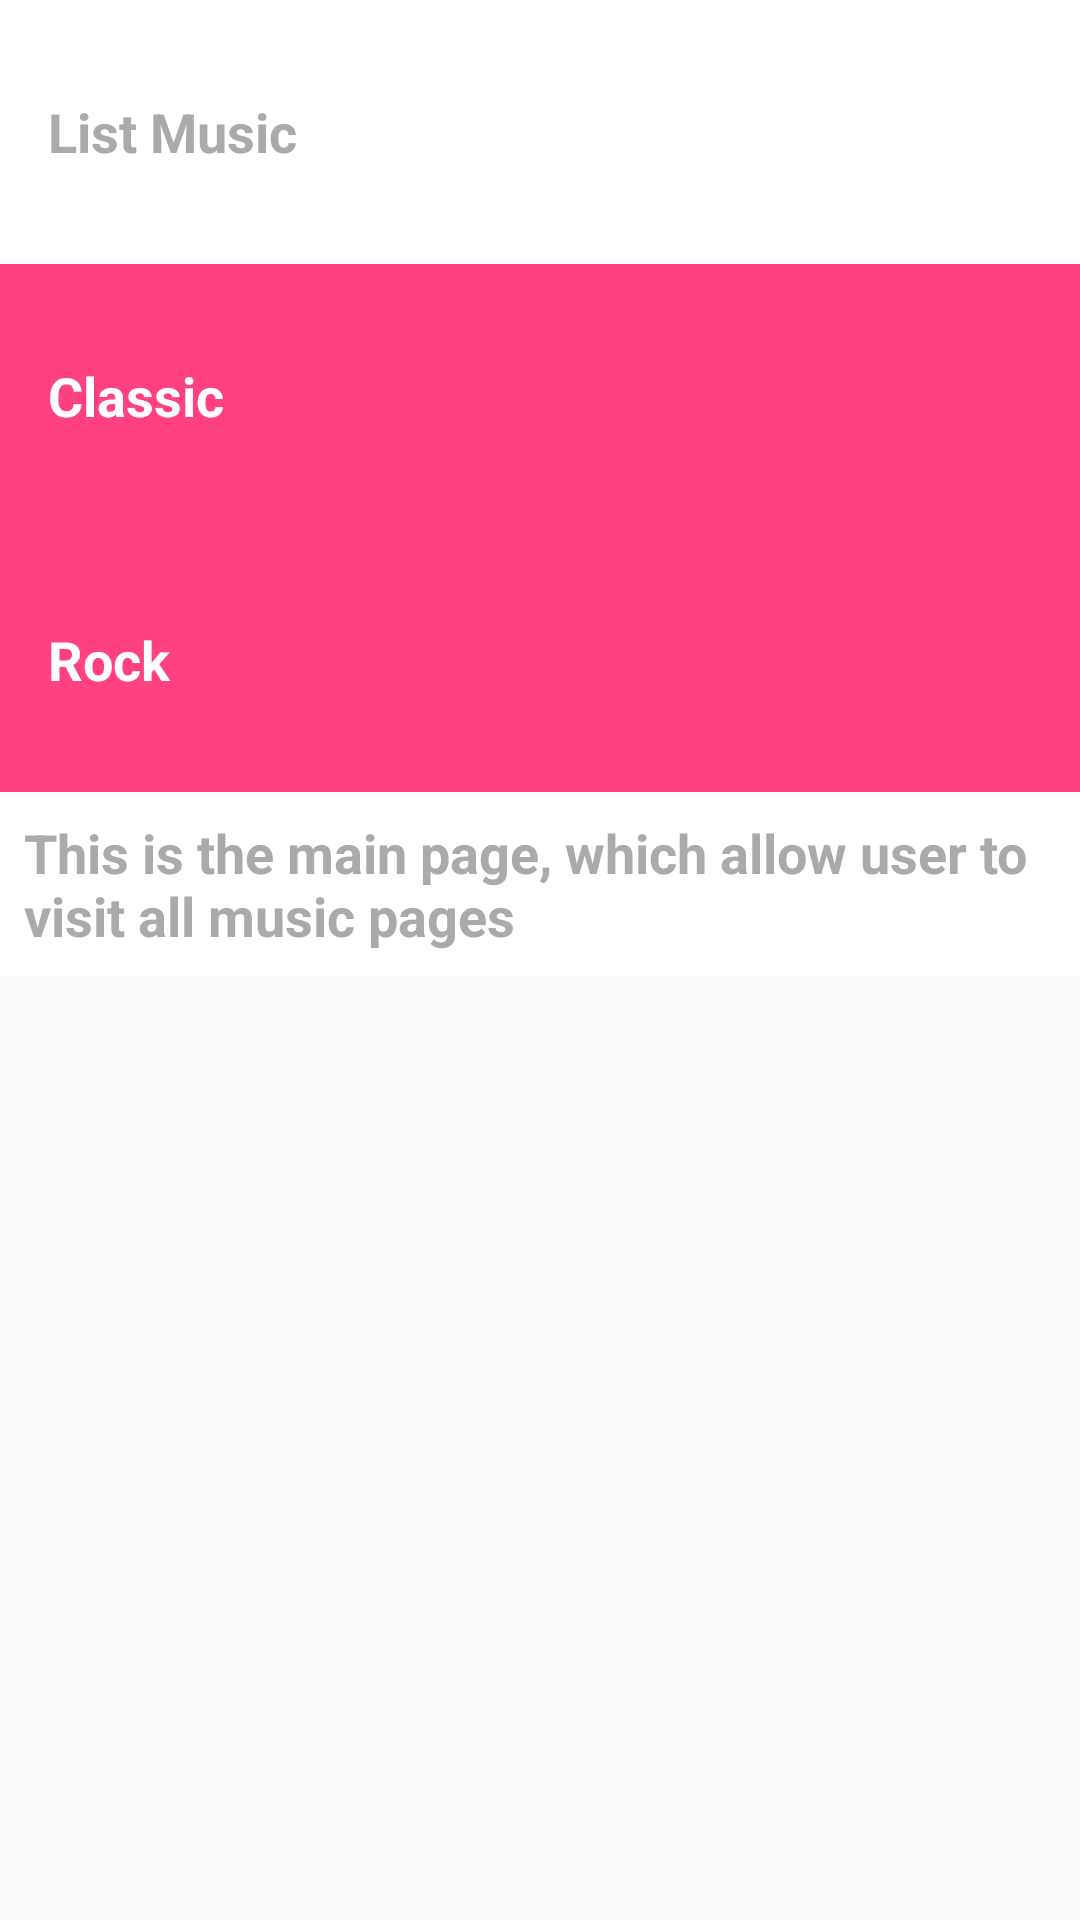

This screen was rendered from an Android layout file. Write that file and the resources it references.
<!-- AndroidManifest.xml: application theme AppTheme -->
<!-- res/layout/activity_main.xml -->
<?xml version="1.0" encoding="utf-8"?>
<android.support.constraint.ConstraintLayout
    xmlns:android="http://schemas.android.com/apk/res/android"
    xmlns:app="http://schemas.android.com/apk/res-auto"
    xmlns:tools="http://schemas.android.com/tools"
    android:layout_width="match_parent"
    android:layout_height="match_parent"
    tools:context="com.nanoddegree.musicapp.MainActivity">

  <LinearLayout
      android:layout_width="0dp"
      android:layout_height="0dp"
      android:orientation="vertical"
      tools:context="com.example.android.miwok.MainActivity"
      tools:layout_constraintTop_creator="1"
      tools:layout_constraintRight_creator="1"
      tools:layout_constraintBottom_creator="1"
      app:layout_constraintBottom_toBottomOf="parent"
      app:layout_constraintRight_toRightOf="parent"
      tools:layout_constraintLeft_creator="1"
      app:layout_constraintLeft_toLeftOf="parent"
      app:layout_constraintTop_toTopOf="parent">

    <TextView
        style="@style/LabelTextView"
        android:text="@string/label_main_activity"/>

    <TextView
        android:id="@+id/classic"
        style="@style/CategoryStyle"
        android:text="@string/classic"/>

    <TextView
        android:id="@+id/rock"
        style="@style/CategoryStyle"
        android:text="@string/rock"/>

    <TextView
        style="@style/DetailTextView"
        android:text="@string/main_activity_detail"/>

  </LinearLayout>
</android.support.constraint.ConstraintLayout>
<!-- resources referenced by this layout -->
<resources>
  <string name="classic">Classic</string>
  <string name="label_main_activity">List Music</string>
  <string name="main_activity_detail">This is the main page, which allow user to visit all music pages</string>
  <string name="rock">Rock</string>
  <style name="CategoryStyle">
      <item name="android:layout_width">match_parent</item>
      <item name="android:layout_height">@dimen/list_item_height</item>
      <item name="android:gravity">center_vertical</item>
      <item name="android:padding">16dp</item>
      <item name="android:textColor">@android:color/white</item>
      <item name="android:textStyle">bold</item>
      <item name="android:background">@color/colorAccent</item>
      <item name="android:textAppearance">?android:textAppearanceMedium</item>
    </style>
  <style name="DetailTextView">
      <item name="android:layout_width">match_parent</item>
      <item name="android:layout_height">wrap_content</item>
      <item name="android:gravity">center_vertical</item>
      <item name="android:padding">8dp</item>
      <item name="android:textColor">@android:color/darker_gray</item>
      <item name="android:textStyle">bold</item>
      <item name="android:background">@android:color/white</item>
      <item name="android:textAppearance">?android:textAppearanceMedium</item>
    </style>
  <style name="LabelTextView">
      <item name="android:layout_width">match_parent</item>
      <item name="android:layout_height">@dimen/list_item_height</item>
      <item name="android:gravity">center_vertical</item>
      <item name="android:padding">16dp</item>
      <item name="android:textColor">@android:color/darker_gray</item>
      <item name="android:textStyle">bold</item>
      <item name="android:background">@android:color/white</item>
      <item name="android:textAppearance">?android:textAppearanceMedium</item>
    </style>
  <style name="AppTheme" parent="Theme.AppCompat.Light.DarkActionBar">
      
      <item name="colorPrimary">@color/colorPrimary</item>
      <item name="colorPrimaryDark">@color/colorPrimaryDark</item>
      <item name="colorAccent">@color/colorAccent</item>
    </style>
  <dimen name="list_item_height">88dp</dimen>
  <color name="colorAccent">#FF4081</color>
  <color name="colorPrimary">#3F51B5</color>
  <color name="colorPrimaryDark">#303F9F</color>
</resources>
